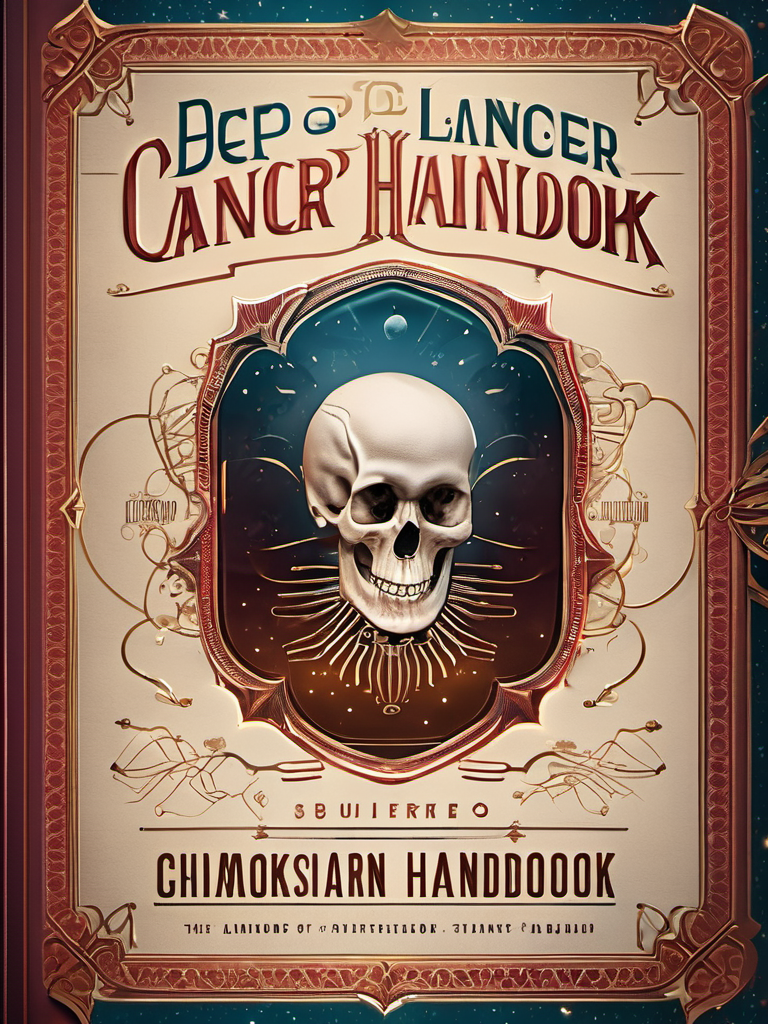
Generation parameters embedded in this image by AUTOMATIC1111 Stable Diffusion web UI or a fork of it (Forge, ...) (PNG 'parameters' text chunk):
cinematic film still Book Cover Design: A book cover for a Deep Learning Cancer Handbook, studio lighting, random colors  theme, HDR effects, DSLR shot | Title Style: vintage | Subtitle Style: serif . shallow depth of field, vignette, highly detailed, high budget, bokeh, cinemascope, moody, epic, gorgeous, film grain, grainy
Negative prompt: anime, cartoon, graphic, text, painting, crayon, graphite, abstract, glitch, deformed, mutated, ugly, disfigured, (worst quality:2.00), (low quality:2.00), (normal quality:2.00), low-res,text,watermark


Steps: 25, Sampler: DPM++ 2M Karras, CFG scale: 7, Seed: 154225409, Size: 768x1024, Model hash: 31e35c80fc, Model: sd_xl_base_1.0, Style Selector Enabled: True, Style Selector Randomize: False, Style Selector Style: Cinematic, Version: v1.6.0